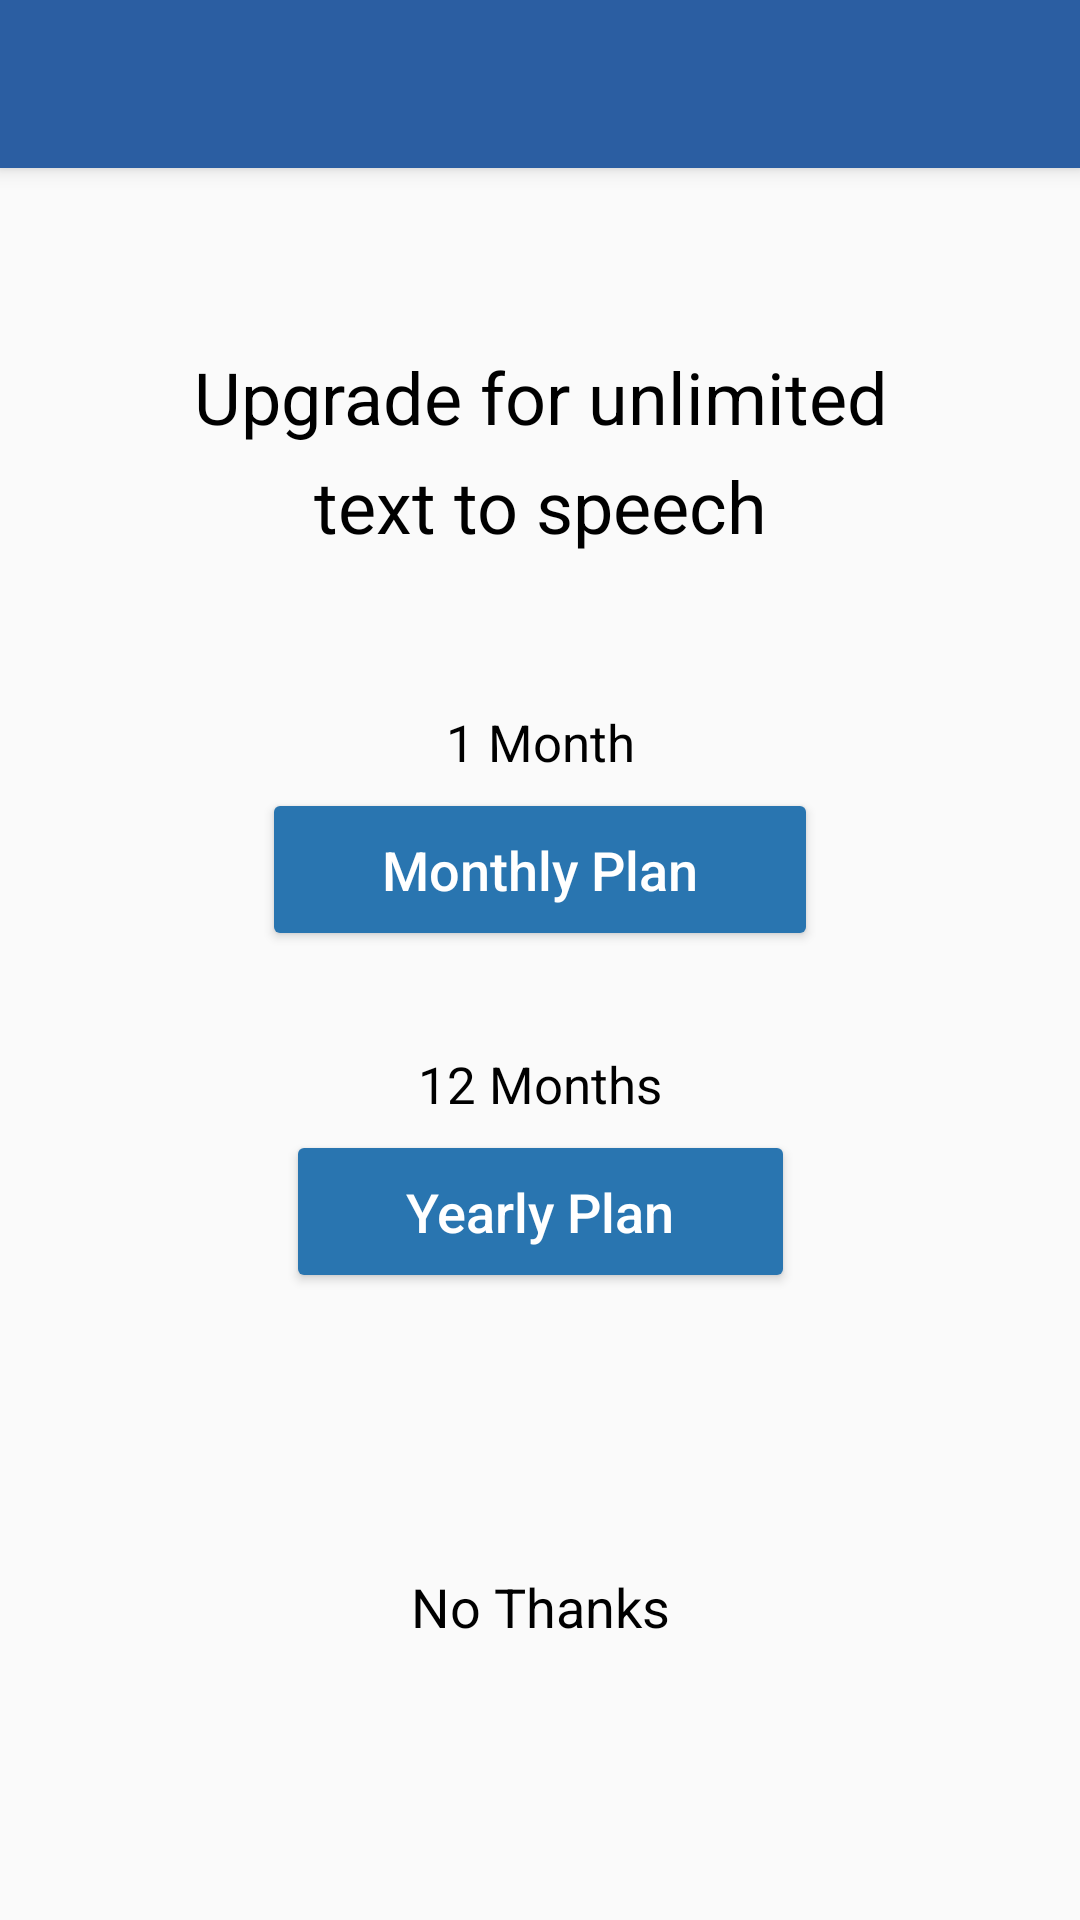

Android layout source for this screen:
<!-- AndroidManifest.xml: application theme AppTheme -->
<!-- res/layout/activity_subscription.xml -->
<?xml version="1.0" encoding="utf-8"?>
<android.support.constraint.ConstraintLayout xmlns:android="http://schemas.android.com/apk/res/android"
    xmlns:app="http://schemas.android.com/apk/res-auto"
    xmlns:tools="http://schemas.android.com/tools"
    android:layout_width="match_parent"
    android:layout_height="match_parent"
    tools:context="charlesli.com.personalvocabbuilder.controller.Subscription">

    <android.support.v7.widget.Toolbar
        android:id="@+id/subscription_toolbar"
        android:layout_width="0dp"
        android:layout_height="56dp"
        android:background="?attr/colorPrimary"
        android:elevation="4dp"
        android:theme="@style/ThemeOverlay.AppCompat.Dark.ActionBar"
        app:layout_constraintHorizontal_bias="0.0"
        app:layout_constraintLeft_toLeftOf="parent"
        app:layout_constraintRight_toRightOf="parent"
        app:layout_constraintTop_toTopOf="parent"
        app:popupTheme="@style/ThemeOverlay.AppCompat.Light" />

    <Button
        android:id="@+id/yearlySubButton"
        style="@style/Widget.AppCompat.Button.Colored"
        android:layout_width="wrap_content"
        android:layout_height="wrap_content"
        android:layout_marginEnd="8dp"
        android:layout_marginLeft="8dp"
        android:layout_marginRight="8dp"
        android:layout_marginStart="8dp"
        android:layout_marginTop="4dp"
        android:paddingBottom="15dp"
        android:paddingLeft="40dp"
        android:paddingRight="40dp"
        android:paddingTop="15dp"
        android:text="Yearly Plan"
        android:textAllCaps="false"
        android:textSize="18sp"
        android:theme="@style/SubColor.Button"
        app:layout_constraintLeft_toLeftOf="parent"
        app:layout_constraintRight_toRightOf="parent"
        app:layout_constraintTop_toBottomOf="@+id/yearlySubText" />

    <Button
        android:id="@+id/monthlySubButton"
        style="@style/Widget.AppCompat.Button.Colored"
        android:layout_width="wrap_content"
        android:layout_height="wrap_content"
        android:layout_marginEnd="8dp"
        android:layout_marginLeft="8dp"
        android:layout_marginRight="8dp"
        android:layout_marginStart="8dp"
        android:layout_marginTop="4dp"
        android:paddingBottom="15dp"
        android:paddingLeft="40dp"
        android:paddingRight="40dp"
        android:paddingTop="15dp"
        android:text="Monthly Plan"
        android:textAllCaps="false"
        android:textSize="18sp"
        android:theme="@style/SubColor.Button"
        app:layout_constraintLeft_toLeftOf="parent"
        app:layout_constraintRight_toRightOf="parent"
        app:layout_constraintTop_toBottomOf="@+id/monthlySubText" />

    <TextView
        android:id="@+id/upgradeBottomText"
        android:layout_width="0dp"
        android:layout_height="wrap_content"
        android:layout_marginEnd="24dp"
        android:layout_marginLeft="24dp"
        android:layout_marginRight="24dp"
        android:layout_marginStart="24dp"
        android:layout_marginTop="4dp"
        android:gravity="center"
        android:text="text to speech"
        android:textColor="@color/black"
        android:textSize="24sp"
        app:layout_constraintHorizontal_bias="0.0"
        app:layout_constraintLeft_toLeftOf="parent"
        app:layout_constraintRight_toRightOf="parent"
        app:layout_constraintTop_toBottomOf="@+id/upgradeTopText" />

    <TextView
        android:id="@+id/upgradeTopText"
        android:layout_width="0dp"
        android:layout_height="wrap_content"
        android:layout_marginEnd="24dp"
        android:layout_marginLeft="24dp"
        android:layout_marginRight="24dp"
        android:layout_marginStart="24dp"
        android:layout_marginTop="60dp"
        android:gravity="center"
        android:text="Upgrade for unlimited"
        android:textColor="@color/black"
        android:textSize="24sp"
        app:layout_constraintHorizontal_bias="0.0"
        app:layout_constraintLeft_toLeftOf="parent"
        app:layout_constraintRight_toRightOf="parent"
        app:layout_constraintTop_toBottomOf="@+id/subscription_toolbar" />

    <TextView
        android:id="@+id/monthlySubText"
        android:layout_width="wrap_content"
        android:layout_height="wrap_content"
        android:layout_marginEnd="8dp"
        android:layout_marginLeft="8dp"
        android:layout_marginRight="8dp"
        android:layout_marginStart="8dp"
        android:layout_marginTop="180dp"
        android:text="1 Month"
        android:textColor="@color/black"
        android:textSize="17sp"
        app:layout_constraintLeft_toLeftOf="parent"
        app:layout_constraintRight_toRightOf="parent"
        app:layout_constraintTop_toBottomOf="@+id/subscription_toolbar" />

    <TextView
        android:id="@+id/yearlySubText"
        android:layout_width="wrap_content"
        android:layout_height="wrap_content"
        android:layout_marginEnd="8dp"
        android:layout_marginLeft="8dp"
        android:layout_marginRight="8dp"
        android:layout_marginStart="8dp"
        android:layout_marginTop="33dp"
        android:text="12 Months"
        android:textColor="@color/black"
        android:textSize="17sp"
        app:layout_constraintLeft_toLeftOf="parent"
        app:layout_constraintRight_toRightOf="parent"
        app:layout_constraintTop_toBottomOf="@+id/monthlySubButton" />

    <TextView
        android:id="@+id/noSubButton"
        android:layout_width="wrap_content"
        android:layout_height="wrap_content"
        android:layout_marginBottom="8dp"
        android:layout_marginEnd="8dp"
        android:layout_marginLeft="8dp"
        android:layout_marginRight="8dp"
        android:layout_marginStart="8dp"
        android:layout_marginTop="8dp"
        android:text="No Thanks"
        android:textAllCaps="false"
        android:textColor="@color/black"
        android:textSize="18sp"
        app:layout_constraintBottom_toBottomOf="parent"
        app:layout_constraintLeft_toLeftOf="parent"
        app:layout_constraintRight_toRightOf="parent"
        app:layout_constraintTop_toBottomOf="@+id/yearlySubButton" />

</android.support.constraint.ConstraintLayout>
<!-- resources referenced by this layout -->
<resources>
  <color name="black">#000000</color>
  <style name="SubColor.Button" parent="ThemeOverlay.AppCompat">
          <item name="colorAccent">@color/sub_button_color</item>
      </style>
  <style name="AppTheme" parent="Theme.AppCompat.Light.NoActionBar">
          
          <item name="colorPrimary">@color/app_icon_color</item>
          <item name="colorPrimaryDark">@color/dark_primary_color</item>
          <item name="colorControlNormal">@color/light_primary_color</item>
          <item name="colorControlActivated">@color/light_primary_color</item>
          <item name="colorControlHighlight">@color/light_primary_color</item>
      </style>
  <color name="sub_button_color">#2975B0</color>
  <color name="app_icon_color">#2b5ea2</color>
  <color name="dark_primary_color">#244f88</color>
  <color name="light_primary_color">#5e8ed1</color>
</resources>
